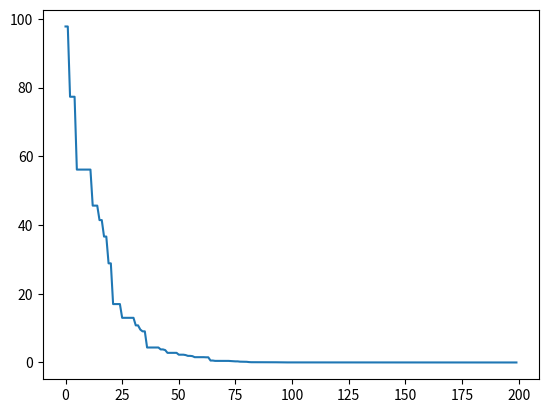

Write Python code to recreate this figure.
import numpy as np
import matplotlib.pyplot as plt

NP = 100
size = 10
xMin = -10
xMax = 10
F = 0.5
CR = 0.8
G = 200


def fan(pop_v):
    res = np.sum(pop_v**2, axis=1)
    return res


def calfitness(pop_v):
    res = fan(pop_v)
    return res


def mutation(pop_v, f):
    m, n = pop_v.shape
    new_pop = np.zeros((m, n))
    for i in range(m):
        indices = np.arange(m)
        indices = np.delete(indices, i)
        r1, r2, r3 = pop_v[np.random.choice(indices, 3, replace=False)]
        new_pop[i] = r1 + f * (r2 - r3)
    return new_pop


def crossover(pop_v, pop_m, cr):
    m, n = pop_v.shape
    new_pop = pop_v.copy()
    for i in range(m):
        rn = np.random.randint(0, n, 1)
        rand = np.random.uniform(0, 1, (1, n))
        new_pop[i, rn] = pop_m[i, rn]
        condition = (rand <= cr)
        np.where(condition, pop_m, new_pop)
    return new_pop


def check_bound(pop_v):
    m, n = pop_v.shape
    for i in range(m):
        for j in range(n):
            condition = (pop_v[i, j] < xMin) or (pop_v[i, j] > xMax)
            if condition:
                pop_v[i, j] = xMin + np.random.uniform(0, 1, 1) * (xMax - xMin)
    return pop_v


def selection(pop_v, pop_c, fit):
    pop_c = check_bound(pop_c)
    fit_m = calfitness(pop_c)
    ind = fit_m < fit
    fit[ind] = fit_m[ind]
    pop_v[ind] = pop_c[ind]
    return pop_v, fit


pop = xMin + np.random.uniform(0, 1, (NP, size))*(xMax - xMin)
fitness = calfitness(pop)
best_archive = []
for gen in range(G):
    lamda = np.exp(1 - G/(G + 1 - gen))
    f = F*np.power(2, lamda)
    pop_mutation = mutation(pop, f)
    pop_crossover = crossover(pop, pop_mutation, CR)
    pop, fitness = selection(pop, pop_crossover, fitness)
    index = np.argsort(fitness.flatten())
    best = fitness[index[0]]
    best_archive.append(best)
    print(f"第{gen}代最优值", best)

plt.figure()
plot_x = np.arange(G)
plot_y = best_archive
plt.plot(plot_x, plot_y)
plt.show()
